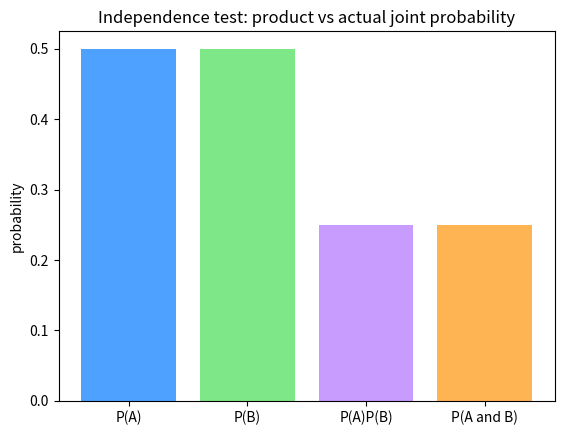

Python code for this plot:
# Setup — numpy / pandas / scikit-learn / matplotlib ship with Colab.
import numpy as np
import matplotlib.pyplot as plt

rng = np.random.default_rng(0)
n = 1_000_000

flip1 = rng.integers(0, 2, size=n)  # 1 = heads
flip2 = rng.integers(0, 2, size=n)

pA = np.mean(flip1 == 1)  # P(first flip heads)
pB = np.mean(flip2 == 1)  # P(second flip heads)

print("P(A) =", round(pA, 4), " P(B) =", round(pB, 4))

pAB = np.mean((flip1 == 1) & (flip2 == 1))
product = pA * pB

print("P(A)*P(B) =", round(product, 4), " P(A and B) =", round(pAB, 4))

# Independent exactly when these two match.
print("independent?", abs(product - pAB) < 0.005)

# Theoretical fair-coin probabilities for two flips.
pA = 0.5
pB = 0.5
product = pA * pB
joint = 0.25  # true P(A and B) for two independent fair coins

vals = [pA, pB, product, joint]

labels = ['P(A)', 'P(B)', 'P(A)P(B)', 'P(A and B)']
colors = ['#4ea1ff', '#7ee787', '#c89bff', '#ffb454']

plt.bar(labels, vals, color=colors)
plt.title('Independence test: product vs actual joint probability')
plt.ylabel('probability')
plt.show()
